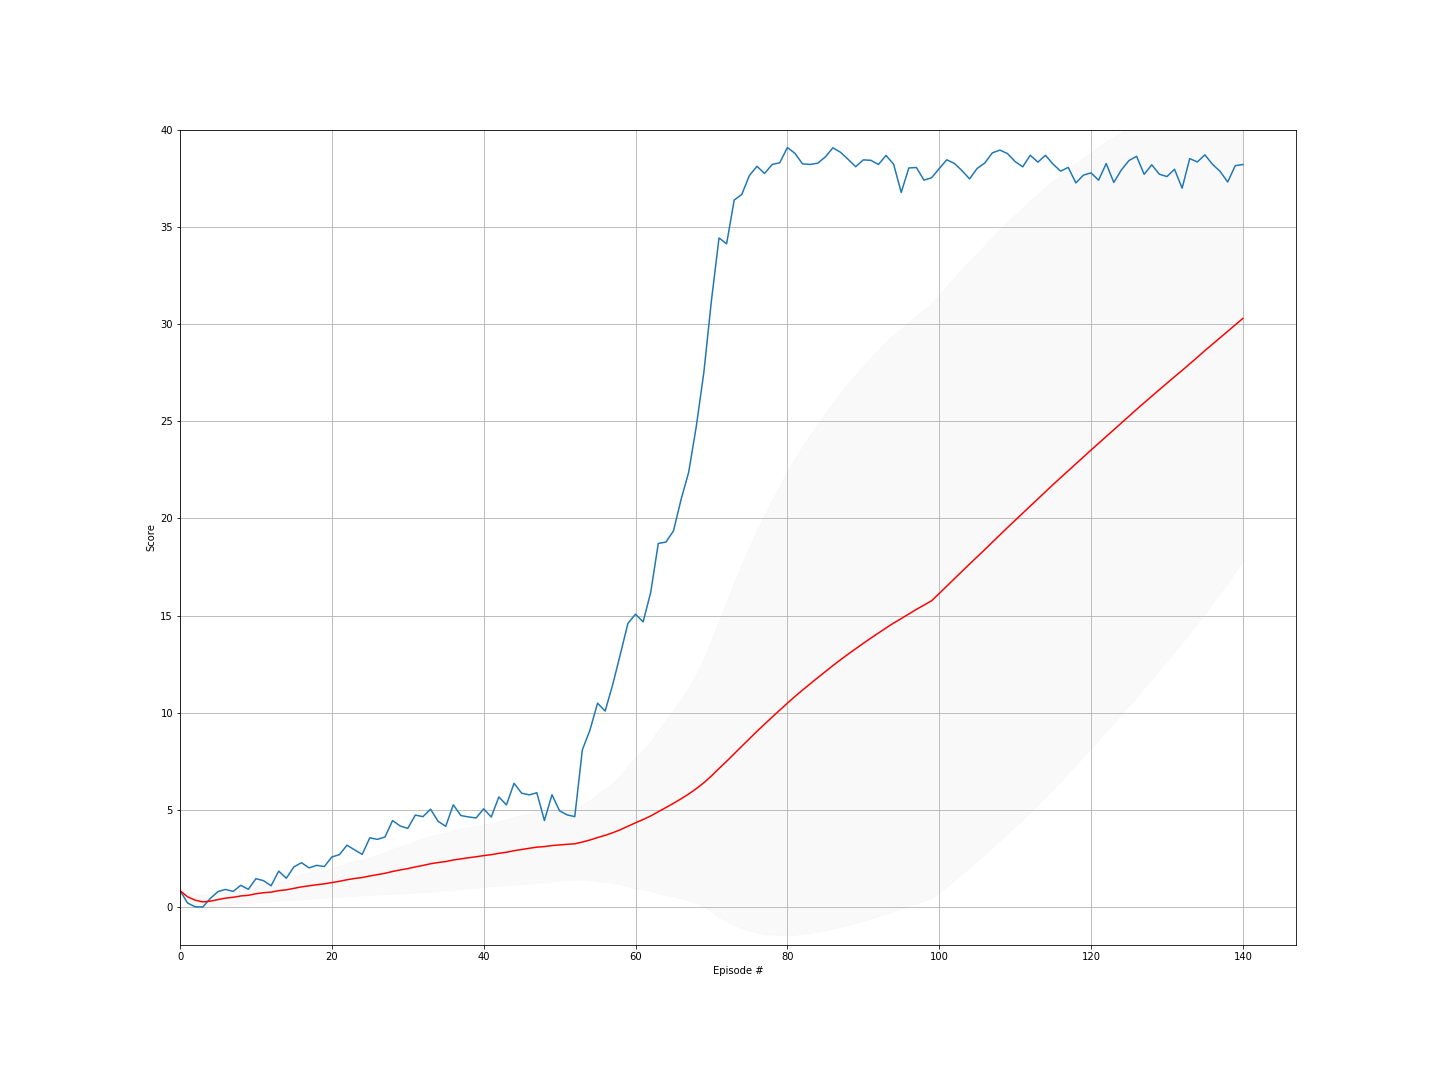

Values plotted in this chart, from the file beside it:
episode, score, ma, std
0, 0.8565, 0.8565, 0.0
1, 0.2155, 0.536, 0.3205
2, 0.022, 0.3647, 0.3566
3, 0.0115, 0.2764, 0.3446
4, 0.4545, 0.312, 0.3164
5, 0.8055, 0.3942, 0.3424
6, 0.9155, 0.4687, 0.3657
7, 0.816, 0.5121, 0.3609
8, 1.127, 0.5804, 0.3913
9, 0.924, 0.6148, 0.3852
10, 1.468, 0.6924, 0.4418
11, 1.369, 0.7488, 0.4625
12, 1.104, 0.7762, 0.4543
13, 1.858, 0.8535, 0.519
14, 1.491, 0.896, 0.526
15, 2.073, 0.9696, 0.5837
16, 2.292, 1.047, 0.6461
17, 2.025, 1.102, 0.6666
18, 2.155, 1.157, 0.6902
19, 2.092, 1.204, 0.7029
20, 2.584, 1.27, 0.7462
21, 2.707, 1.335, 0.7882
22, 3.192, 1.416, 0.8589
23, 2.951, 1.48, 0.895
24, 2.718, 1.529, 0.9099
25, 3.572, 1.608, 0.9749
26, 3.492, 1.678, 1.021
27, 3.614, 1.747, 1.065
28, 4.457, 1.84, 1.157
29, 4.182, 1.918, 1.213
30, 4.056, 1.987, 1.252
31, 4.74, 2.073, 1.322
32, 4.659, 2.152, 1.375
33, 5.046, 2.237, 1.44
34, 4.418, 2.299, 1.465
35, 4.164, 2.351, 1.477
36, 5.268, 2.43, 1.532
37, 4.716, 2.49, 1.555
38, 4.645, 2.545, 1.572
39, 4.592, 2.596, 1.585
40, 5.061, 2.656, 1.611
41, 4.641, 2.704, 1.62
42, 5.675, 2.773, 1.663
43, 5.263, 2.829, 1.685
44, 6.376, 2.908, 1.747
45, 5.868, 2.973, 1.781
46, 5.779, 3.032, 1.808
47, 5.89, 3.092, 1.835
48, 4.462, 3.12, 1.826
49, 5.786, 3.173, 1.846
50, 4.957, 3.208, 1.844
51, 4.75, 3.238, 1.839
52, 4.66, 3.265, 1.832
53, 8.1, 3.354, 1.928
54, 9.115, 3.459, 2.06
55, 10.5, 3.585, 2.244
56, 10.09, 3.699, 2.383
57, 11.46, 3.833, 2.569
58, 13.01, 3.988, 2.809
59, 14.6, 4.165, 3.099
... 81 more rows
